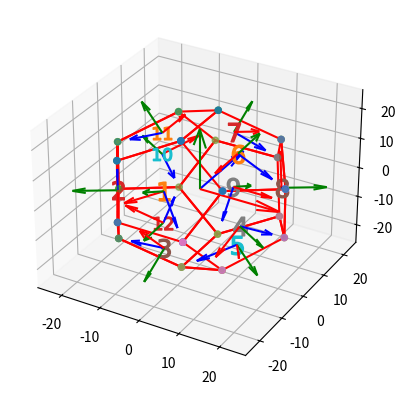

Generate this figure with matplotlib:
''' python3 code for dodecahedron'''
# #!/usr/bin/env python3
import itertools as it
import numpy as np
from numpy import linalg as LA
from mpl_toolkits.mplot3d.art3d import Poly3DCollection
import matplotlib.pyplot as plt
# from tempfile import TemporaryFile
# default is 1, scale it to make equal to your pentagon side
# scale_fac = d*cos(36), with d=16.24mm
scale_fac = 13.138436
#vertex coordinates
v=[p for p in it.product((-1,1),(-1,1),(-1,1))]
g=.5+.5*5**.5
v.extend([p for p in it.product((0,),(-1/g,1/g),(-g,g))])
v.extend([p for p in it.product((-1/g,1/g),(-g,g),(0,))])
v.extend([p for p in it.product((-g,g),(0,),(-1/g,1/g))])
v=np.array(v)

g=[[12,14,5,9,1],\
    [12,1,17,16,0],\
    [12,0,8,4,14],\
    [4,18,19,5,14],\
    [4,8,10,6,18],\
    [5,19,7,11,9],\
    [7,15,13,3,11],\
    [7,19,18,6,15],\
    [6,10,2,13,15],\
    [13,2,16,17,3],\
    [3,17,1,9,11],\
    [16,2,10,8,0]]

# g = [[12,0,8,4,14],\
#      [7,19,18,6,15],\
#      [6,10,2,13,15],\
#      [12,1,17,16,0],\
#      [13,2,16,17,3],\
#      [5,19,7,11,9],\
#      [4,8,10,6,18],\
#      [12,14,5,9,1],\
#      [5,19,7,11,9],\
#      [7,15,13,3,11],\
#      [4,18,19,5,14],\
#      [3,17,1,9,11]]

a=[2,1,0,3,4,5,0,1,2,3,4,5]

fig = plt.figure()
ax = fig.add_subplot((111),aspect='auto',projection='3d')
# ax = fig.gca(projection='3d')

Scl_mat = [[scale_fac,0, 0],[0, scale_fac, 0],[0, 0, scale_fac]] ;

for i in range(20):
    v[i,:] = np.matmul(Scl_mat,v[i,:])
"if required, we can transform here"

"for plotting the frame at the origin"
uo=np.array([1,0,0])  # x axis
vo=np.array([0,1,0])  # x axis
wo=np.array([0,0,1])  # x axis

ax.set_xlim3d(-2*scale_fac, 2*scale_fac)
ax.set_ylim3d(-2*scale_fac, 2*scale_fac)
ax.set_zlim3d(-2*scale_fac, 2*scale_fac)
#ax.hold(True)

# ax.quiver(0, 0, 0, uo, vo, wo, length=1, normalize=True)
ax.quiver(0, 0, 0,uo[0], uo[1],uo[2],color ='r' ,length=20, normalize=True)
ax.quiver(0, 0, 0,vo[0], vo[1],vo[2], color ='b',length=20, normalize=True)
ax.quiver(0, 0, 0,wo[0], wo[1],wo[2], color = 'g',length=20, normalize=True)


face_markers = ['1','2','3','4','5','6','7','8','9','10','11','12']

def getMarker(i):
    # Use modulus in order not to have the index exceeding the lenght of the list (markers)
    return "$"+face_markers[i]+"$"

def get_face_frame(vertices):
    "input is a 5 x n array of vertex points"
    x_ax = vertices[0,:] - vertices[2,:] 
    x_ax = x_ax/LA.norm(x_ax,2)
    z_ax = np.cross(vertices[0,:] - vertices[1,:], vertices[0,:] - vertices[3,:])
    z_ax = z_ax/LA.norm(z_ax,2)
    y_ax = np.cross (z_ax, x_ax)
    
    x_ax = np.reshape(x_ax,(3,1))
    y_ax = np.reshape(y_ax,(3,1))
    z_ax = np.reshape(z_ax,(3,1))
    
    # print(x_ax.shape)
    
    r_mat= np.hstack((x_ax,y_ax,z_ax))
    
    face_center = np.array([np.mean(vertices[:,0]), np.mean(vertices[:,1]), np.mean(vertices[:,2])])
    face_center = np.reshape(face_center,(3,1))
    
    return face_center, r_mat

arr_colors = ['r'] #,'g','b']

# c=Poly3DCollection([[tuple(y) for y in v[g[f],:]]], linewidths=1, alpha=1)
# c.set_facecolor([(0,0,1),(0,1,0),(0,1,1),(1,0,0),(1,0,1),(1,1,0)][a[f]])
# ax.add_collection3d(c)

# faces = [1, 2, 3, 4, 5, 6, 7, 8, 9, 10, 11, 12]
faces =   [3, 8, 9, 2, 10, 12, 5, 1, 6, 7, 4, 11]

R_cent_face = np.zeros((12,3,3))
T_cent_face = np.zeros((12,3,1))

for f in range(12):
    # f-=1
    y = v[g[f],:]
    ax.scatter (y[:,0], y[:,1], y[:,2])
    ax.plot(y[:,0], y[:,1], y[:,2],color='r')
    ax.scatter (np.mean(y[:,0]), np.mean(y[:,1]), np.mean(y[:,2]), marker=getMarker(f) , s=180)
    (T_cent_face[f,:,:], R_cent_face[f,:,:] ) = get_face_frame(y)
    (face_center, r_mat ) = get_face_frame(y)
    r_mat = r_mat.T
    ax.quiver(face_center[0], face_center[1], face_center[2], r_mat[0,0], r_mat[0,1], r_mat[0,2],color='r', length=10, normalize=True) # x axis
    ax.quiver(face_center[0], face_center[1], face_center[2], r_mat[1,0], r_mat[1,1], r_mat[1,2],color='b', length=10, normalize=True) # y axis
    ax.quiver(face_center[0], face_center[1], face_center[2], r_mat[2,0], r_mat[2,1], r_mat[2,2],color='g', length=10, normalize=True) # z axis

    # ax.quiver(T_cent_face[f,1,0],T_cent_face[f,1,0],T_cent_face[f,2,0], R_cent_face[f,0,0], R_cent_face[f,1,0],R_cent_face[f,2,0],color='r', length=0.3, normalize=True) # x axis
    # ax.quiver(T_cent_face[f,1,0],T_cent_face[f,1,0],T_cent_face[f,2,0], R_cent_face[f,0,1], R_cent_face[f,1,1],R_cent_face[f,2,1],color='r', length=0.3, normalize=True) # x axis
    # ax.quiver(T_cent_face[f,1,0],T_cent_face[f,1,0],T_cent_face[f,2,0], R_cent_face[f,0,2], R_cent_face[f,1,2],R_cent_face[f,2,2],color='r', length=0.3, normalize=True) # x axis

ax.auto_scale_xyz
# print(R_cent_face)
# print(T_cent_face)

np.save('Center_face_rotations.npy',R_cent_face)
np.save('Center_face_translations.npy',T_cent_face)

face_id = 2
x_origin=np.array([[1],[1],[0],[1]])
T_cent_face_curr = T_cent_face[face_id-1,:,:]
R_cent_face_curr = R_cent_face[face_id-1,:,:]
T_mat_cent_face = np.vstack((np.hstack((R_cent_face_curr,T_cent_face_curr)),np.array([0,0,0,1])))
transformed_x = np.matmul(T_mat_cent_face, x_origin)
cent = T_cent_face_curr 
# rmat = R_cent_face_curr
# ax.quiver(cent[0], cent[1], cent[2], transformed_x[0], transformed_x[1], transformed_x[2],color='k', length=20, normalize=True) # x axis
"Now we draw a sphere"
#
#r_circumscribe = scale_fac*np.sqrt(3)/4*(1+np.sqrt(5))
##r_inscribe = 0.5*scale_fac*np.sqrt(5/2 + 11/10 * np.sqrt(5))
#
#u, v = np.mgrid[0:2*np.pi:20j, 0:np.pi:10j]
#
#xs = np.cos(u)*np.sin(v)*r_circumscribe
#ys = np.sin(u)*np.sin(v)*r_circumscribe
#zs = np.cos(v)*r_circumscribe
#
#ax.plot_wireframe(xs, ys, zs, color="r")

plt.show()


#def plot_frame (u,v,w):
    
